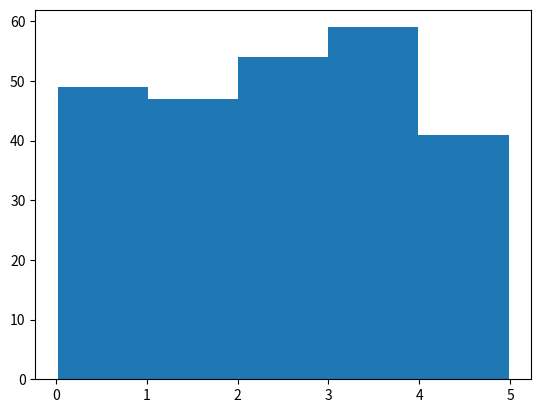

Reproduce this figure in Python.


import numpy
import matplotlib.pyplot as plt

x = numpy.random.uniform(0.0, 5.0, 250)

print(x)
plt.hist(x, 5)
plt.show()


# 52 values are between 0 and 1
# 48 values are between 1 and 2
# 49 values are between 2 and 3
# 51 values are between 3 and 4
# 50 values are between 4 and 5
